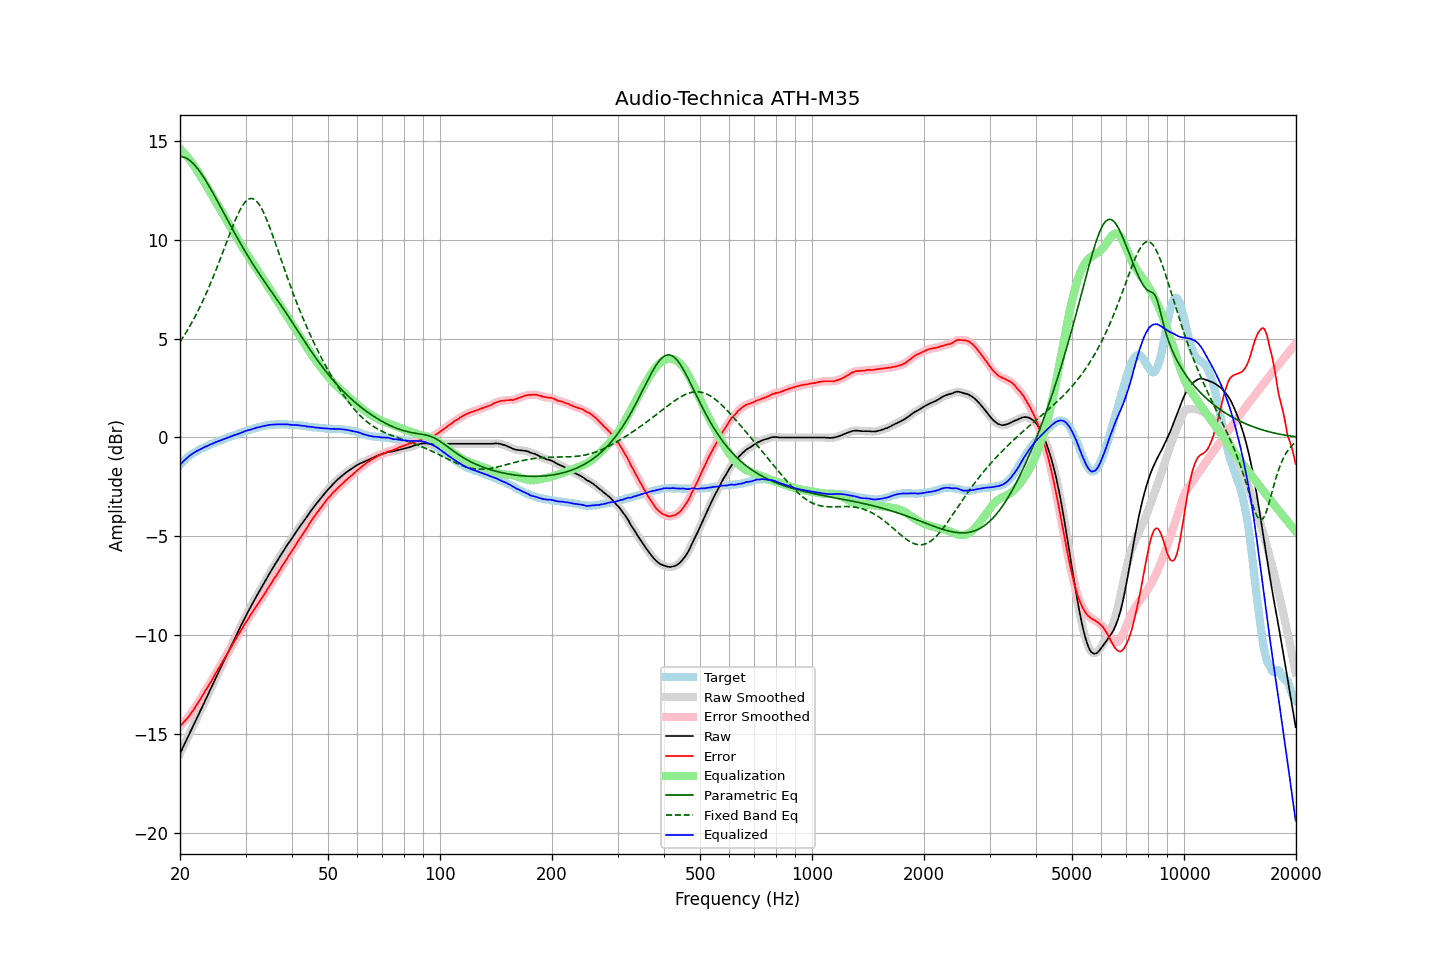

The data file committed next to this chart (first rows):
frequency, raw, error, smoothed, error_smoothed, equalization, parametric_eq, fixed_band_eq, equalized_raw, equalized_smoothed, target
20.00, -15.98, -14.59, -15.98, -14.59, 14.59, 14.20, 4.83, -1.39, -1.39, -1.39
20.20, -15.81, -14.51, -15.81, -14.51, 14.51, 14.20, 4.96, -1.30, -1.30, -1.30
20.40, -15.64, -14.42, -15.64, -14.42, 14.43, 14.18, 5.08, -1.21, -1.21, -1.22
20.61, -15.47, -14.33, -15.47, -14.33, 14.34, 14.15, 5.21, -1.14, -1.13, -1.15
20.81, -15.30, -14.24, -15.30, -14.24, 14.24, 14.12, 5.34, -1.06, -1.06, -1.06
21.02, -15.13, -14.15, -15.13, -14.15, 14.14, 14.07, 5.48, -0.99, -0.99, -0.98
21.23, -14.96, -14.04, -14.96, -14.05, 14.04, 14.01, 5.62, -0.92, -0.92, -0.92
21.44, -14.79, -13.93, -14.79, -13.93, 13.93, 13.94, 5.76, -0.86, -0.86, -0.86
21.66, -14.62, -13.82, -14.62, -13.81, 13.82, 13.87, 5.91, -0.81, -0.80, -0.81
21.87, -14.45, -13.69, -14.45, -13.70, 13.70, 13.78, 6.06, -0.75, -0.75, -0.76
22.09, -14.28, -13.57, -14.28, -13.57, 13.57, 13.69, 6.21, -0.71, -0.71, -0.71
22.31, -14.11, -13.45, -14.11, -13.45, 13.44, 13.59, 6.37, -0.66, -0.66, -0.66
22.54, -13.93, -13.32, -13.93, -13.32, 13.31, 13.48, 6.53, -0.62, -0.62, -0.62
22.76, -13.76, -13.18, -13.76, -13.18, 13.18, 13.37, 6.70, -0.58, -0.58, -0.58
22.99, -13.59, -13.04, -13.59, -13.04, 13.05, 13.25, 6.87, -0.54, -0.54, -0.55
23.22, -13.41, -12.90, -13.41, -12.91, 12.92, 13.12, 7.05, -0.49, -0.50, -0.51
23.45, -13.24, -12.77, -13.24, -12.77, 12.78, 12.99, 7.23, -0.46, -0.46, -0.47
23.69, -13.07, -12.65, -13.07, -12.64, 12.64, 12.86, 7.41, -0.43, -0.42, -0.43
23.92, -12.90, -12.51, -12.90, -12.51, 12.51, 12.72, 7.60, -0.39, -0.39, -0.39
24.16, -12.72, -12.38, -12.72, -12.38, 12.37, 12.58, 7.79, -0.35, -0.35, -0.34
24.40, -12.55, -12.24, -12.55, -12.24, 12.23, 12.43, 7.98, -0.31, -0.31, -0.31
24.65, -12.38, -12.10, -12.37, -12.09, 12.10, 12.29, 8.18, -0.29, -0.28, -0.29
24.89, -12.20, -11.94, -12.20, -11.95, 11.96, 12.14, 8.39, -0.24, -0.25, -0.26
25.14, -12.03, -11.81, -12.03, -11.81, 11.82, 11.99, 8.59, -0.21, -0.21, -0.22
25.39, -11.86, -11.67, -11.86, -11.67, 11.68, 11.84, 8.80, -0.18, -0.18, -0.19
25.65, -11.69, -11.54, -11.69, -11.54, 11.54, 11.69, 9.01, -0.15, -0.15, -0.15
25.91, -11.52, -11.40, -11.52, -11.40, 11.40, 11.54, 9.23, -0.13, -0.12, -0.13
26.16, -11.35, -11.25, -11.35, -11.26, 11.26, 11.38, 9.44, -0.09, -0.09, -0.10
26.43, -11.18, -11.13, -11.18, -11.12, 11.12, 11.23, 9.66, -0.06, -0.06, -0.06
26.69, -11.01, -10.98, -11.01, -10.98, 10.98, 11.08, 9.87, -0.03, -0.03, -0.03
26.96, -10.84, -10.85, -10.84, -10.85, 10.84, 10.93, 10.09, -0.00, -0.00, 0.00
27.23, -10.67, -10.71, -10.67, -10.70, 10.70, 10.78, 10.30, 0.03, 0.03, 0.03
27.50, -10.50, -10.56, -10.50, -10.56, 10.56, 10.63, 10.51, 0.06, 0.06, 0.06
27.77, -10.33, -10.41, -10.33, -10.42, 10.42, 10.48, 10.72, 0.10, 0.09, 0.08
28.05, -10.16, -10.28, -10.16, -10.28, 10.28, 10.33, 10.91, 0.13, 0.12, 0.12
28.33, -10.00, -10.14, -10.00, -10.14, 10.15, 10.19, 11.10, 0.15, 0.15, 0.14
28.62, -9.83, -10.01, -9.83, -10.01, 10.01, 10.04, 11.28, 0.18, 0.18, 0.17
28.90, -9.67, -9.88, -9.67, -9.88, 9.87, 9.90, 11.45, 0.20, 0.20, 0.21
29.19, -9.50, -9.73, -9.50, -9.74, 9.74, 9.76, 11.60, 0.24, 0.24, 0.23
29.48, -9.34, -9.62, -9.34, -9.61, 9.61, 9.61, 11.73, 0.27, 0.27, 0.28
29.78, -9.17, -9.47, -9.17, -9.47, 9.48, 9.48, 11.85, 0.30, 0.30, 0.29
30.08, -9.01, -9.34, -9.01, -9.34, 9.35, 9.34, 11.94, 0.33, 0.33, 0.32
30.38, -8.86, -9.22, -8.86, -9.21, 9.22, 9.20, 12.01, 0.35, 0.36, 0.35
30.68, -8.71, -9.09, -8.71, -9.09, 9.09, 9.07, 12.06, 0.38, 0.38, 0.38
30.99, -8.56, -8.97, -8.56, -8.97, 8.96, 8.94, 12.08, 0.40, 0.40, 0.40
31.30, -8.41, -8.84, -8.41, -8.84, 8.84, 8.81, 12.08, 0.43, 0.43, 0.42
31.61, -8.26, -8.71, -8.26, -8.71, 8.71, 8.68, 12.05, 0.45, 0.45, 0.45
31.93, -8.11, -8.59, -8.11, -8.59, 8.59, 8.55, 11.99, 0.48, 0.48, 0.47
32.24, -7.97, -8.46, -7.97, -8.47, 8.47, 8.43, 11.91, 0.50, 0.50, 0.49
32.57, -7.83, -8.36, -7.83, -8.35, 8.35, 8.31, 11.80, 0.52, 0.52, 0.52
32.89, -7.69, -8.23, -7.69, -8.23, 8.23, 8.18, 11.68, 0.54, 0.54, 0.54
33.22, -7.54, -8.10, -7.54, -8.11, 8.10, 8.06, 11.53, 0.56, 0.56, 0.56
33.55, -7.40, -7.98, -7.40, -7.98, 7.98, 7.94, 11.37, 0.58, 0.58, 0.58
33.89, -7.26, -7.85, -7.26, -7.86, 7.85, 7.83, 11.19, 0.59, 0.60, 0.59
34.23, -7.12, -7.73, -7.12, -7.73, 7.73, 7.71, 11.00, 0.61, 0.61, 0.61
34.57, -6.97, -7.59, -6.97, -7.60, 7.60, 7.59, 10.79, 0.63, 0.63, 0.62
34.92, -6.83, -7.47, -6.83, -7.47, 7.47, 7.48, 10.58, 0.64, 0.64, 0.63
35.27, -6.70, -7.36, -6.70, -7.34, 7.34, 7.36, 10.36, 0.64, 0.65, 0.65
35.62, -6.56, -7.20, -6.56, -7.22, 7.22, 7.24, 10.13, 0.66, 0.65, 0.64
35.97, -6.43, -7.08, -6.43, -7.09, 7.09, 7.13, 9.90, 0.66, 0.66, 0.65
... 635 more rows
